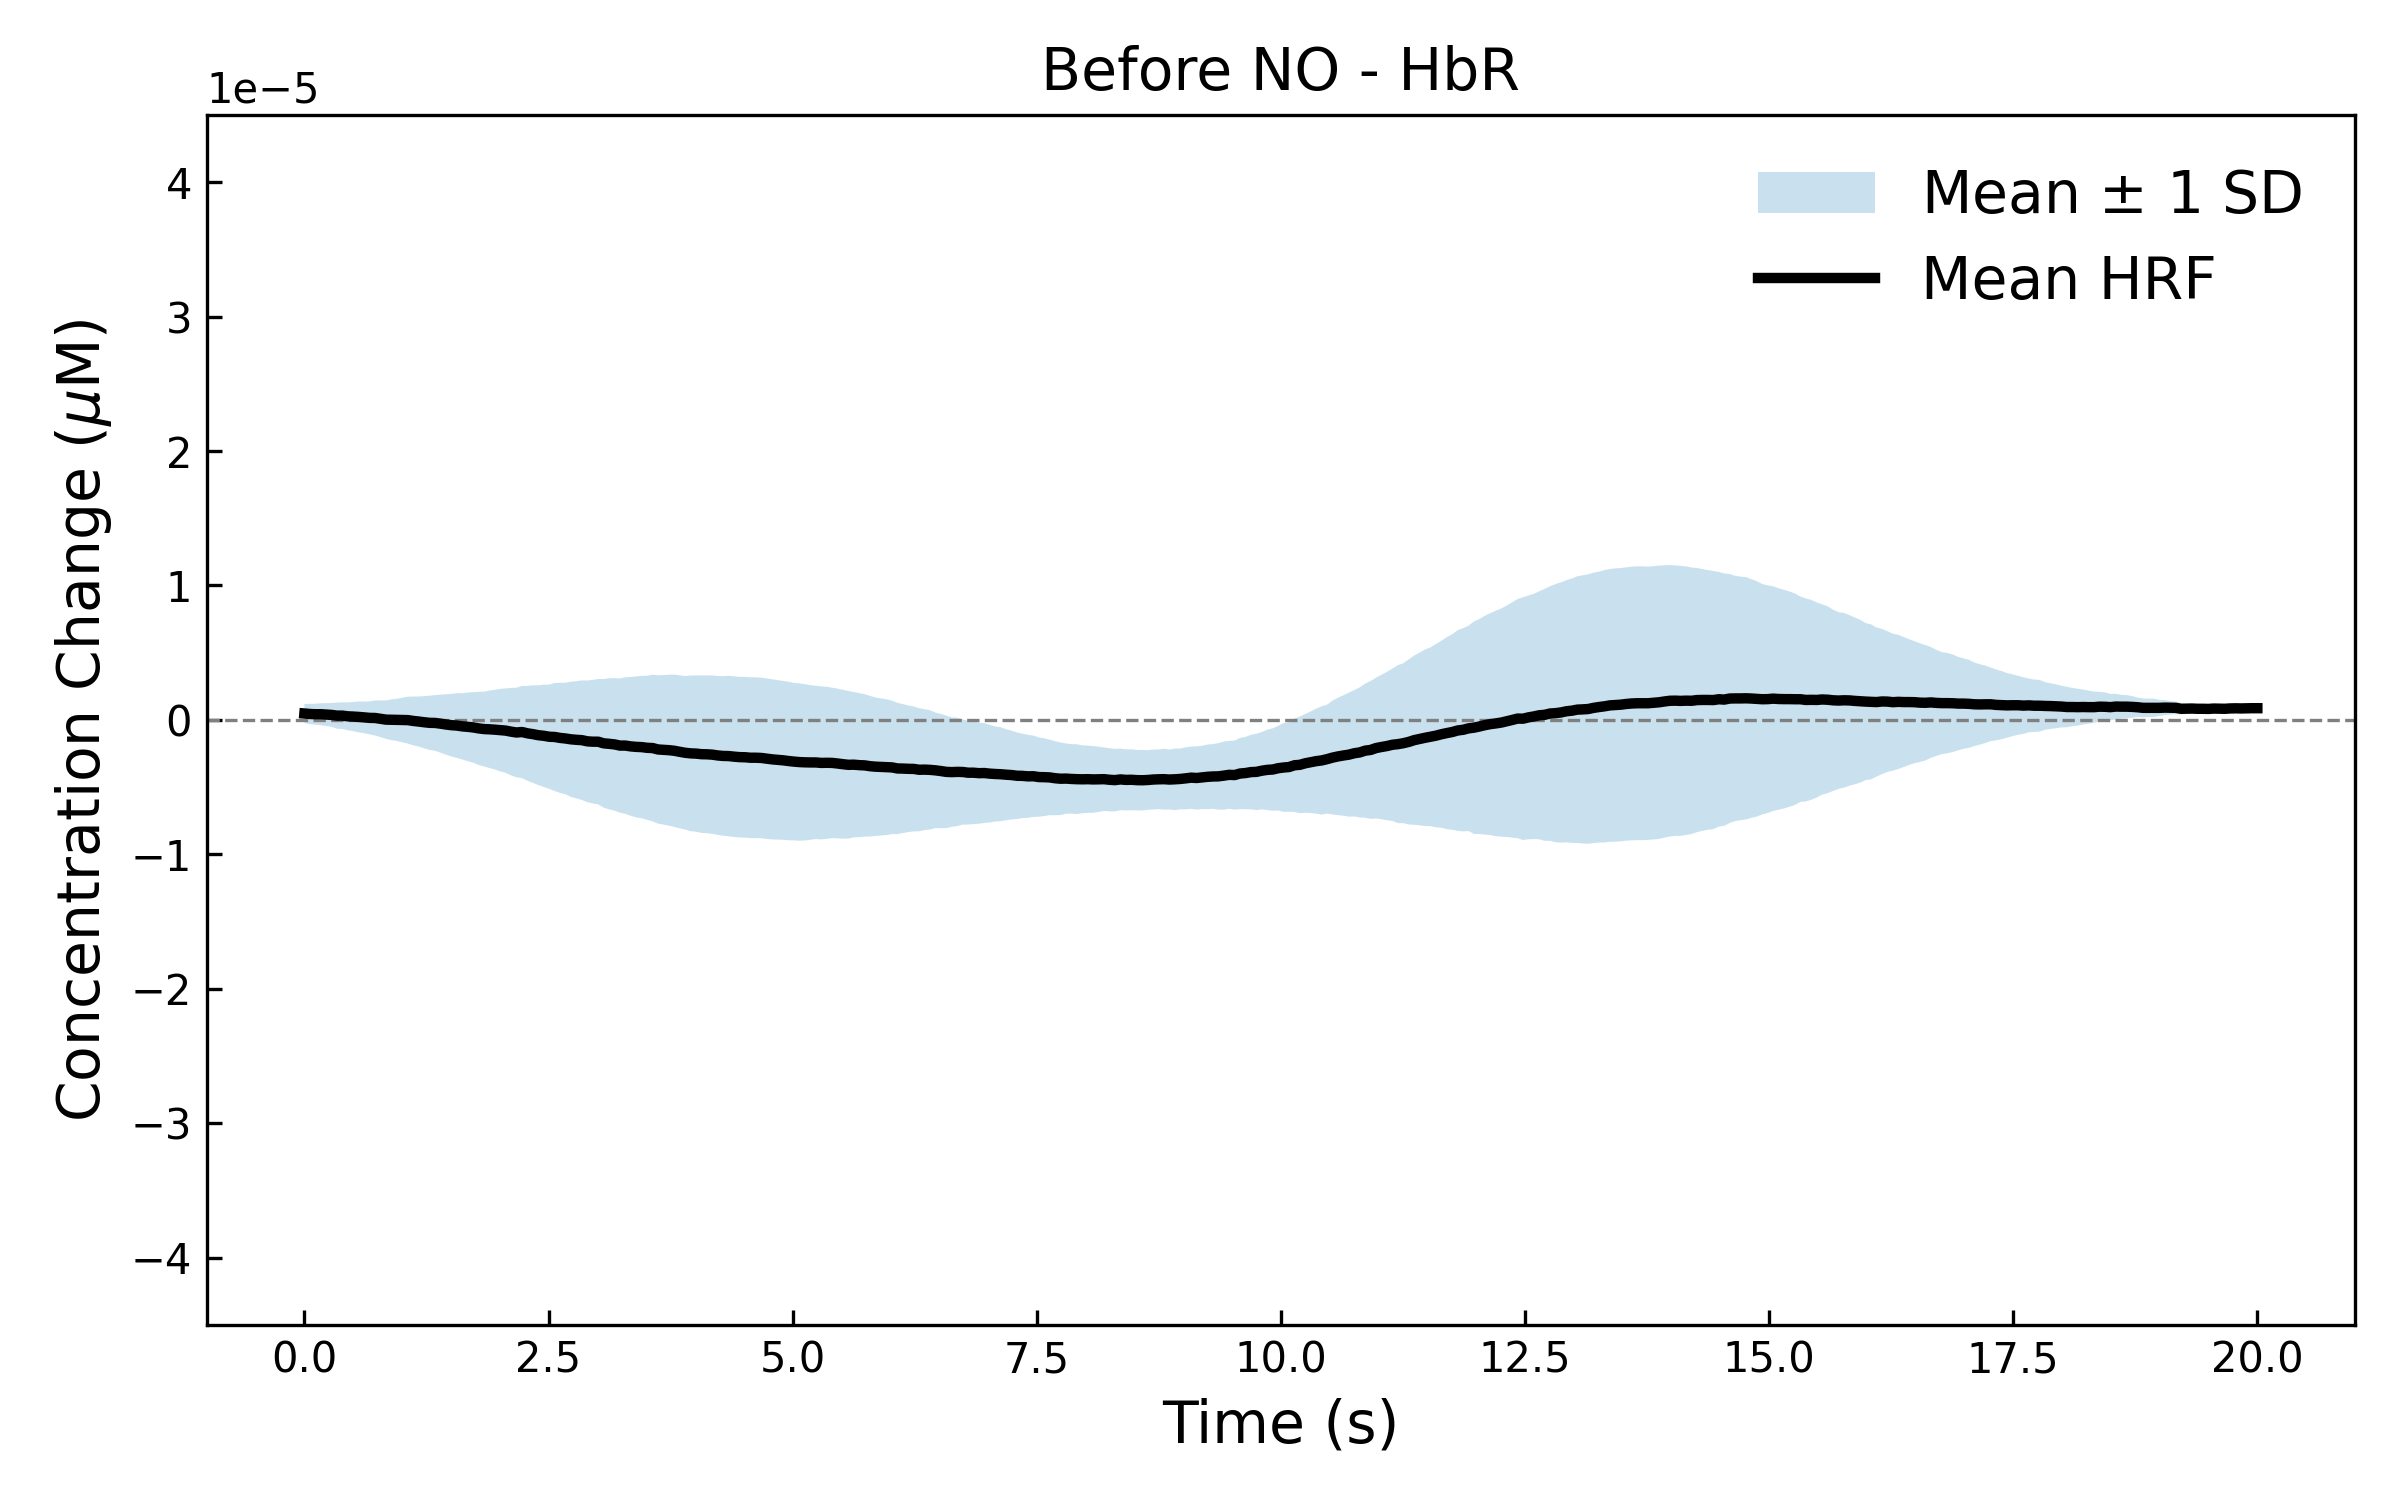

Source data for this figure (header and first rows):
ts_ch1, ts_ch2, ts_ch3, ts_ch4, ts_ch5, ts_ch6, ts_ch7, ts_ch8, ts_ch9, ts_ch10, ts_ch11, ts_ch12, ts_ch13, ts_ch14, ts_ch15, ts_ch16, ts_ch17, ts_ch18, ts_ch19, ts_ch20, ts_ch21, ts_ch22, ts_ch23, ts_ch24
0.000001, -0.000000, 0.000001, 0.000000, -0.000000, -0.000001, 0.000000, -0.000004, -0.000002, -0.000001, -0.000001, -0.000002, 0.000002, -0.000000, -0.000001, 0.000003, 0.000002, 0.000000, 0.000003, 0.000004, -0.000001, 0.000001, -0.000001, 0.000001
0.000001, -0.000000, 0.000001, 0.000000, -0.000000, -0.000001, 0.000000, -0.000003, -0.000002, -0.000001, -0.000001, -0.000002, 0.000002, -0.000000, -0.000001, 0.000003, 0.000002, 0.000000, 0.000002, 0.000003, -0.000000, 0.000001, -0.000001, 0.000001
0.000001, -0.000000, 0.000001, 0.000000, -0.000000, -0.000001, 0.000000, -0.000003, -0.000002, -0.000001, -0.000001, -0.000002, 0.000002, -0.000000, -0.000001, 0.000003, 0.000002, 0.000000, 0.000002, 0.000003, -0.000000, 0.000001, -0.000001, 0.000001
0.000001, -0.000000, 0.000001, 0.000000, -0.000000, -0.000001, 0.000000, -0.000003, -0.000002, -0.000001, -0.000001, -0.000002, 0.000002, -0.000000, -0.000001, 0.000003, 0.000002, 0.000000, 0.000002, 0.000003, -0.000000, 0.000001, -0.000001, 0.000001
0.000001, -0.000000, 0.000001, 0.000000, -0.000000, -0.000001, 0.000000, -0.000003, -0.000001, -0.000001, -0.000001, -0.000002, 0.000002, -0.000000, -0.000001, 0.000003, 0.000002, 0.000000, 0.000002, 0.000003, -0.000000, 0.000001, -0.000001, 0.000001
0.000000, -0.000000, 0.000001, 0.000000, -0.000000, -0.000001, 0.000000, -0.000003, -0.000001, -0.000001, -0.000001, -0.000001, 0.000002, -0.000000, -0.000001, 0.000003, 0.000002, 0.000000, 0.000002, 0.000003, -0.000000, 0.000001, -0.000001, 0.000001
0.000000, -0.000000, 0.000000, 0.000000, -0.000000, -0.000001, 0.000000, -0.000003, -0.000001, -0.000000, -0.000001, -0.000001, 0.000001, -0.000000, -0.000001, 0.000002, 0.000002, 0.000000, 0.000002, 0.000003, -0.000000, 0.000001, -0.000001, 0.000001
0.000000, -0.000000, 0.000000, 0.000000, -0.000000, -0.000001, 0.000000, -0.000002, -0.000001, -0.000000, -0.000001, -0.000001, 0.000001, -0.000000, -0.000001, 0.000002, 0.000002, 0.000000, 0.000002, 0.000002, -0.000000, 0.000001, -0.000001, 0.000001
0.000000, -0.000000, 0.000000, 0.000000, -0.000000, -0.000001, 0.000000, -0.000002, -0.000001, -0.000000, -0.000001, -0.000001, 0.000001, -0.000000, -0.000001, 0.000002, 0.000001, 0.000000, 0.000001, 0.000002, -0.000000, 0.000001, -0.000000, 0.000000
0.000000, -0.000000, 0.000000, 0.000000, -0.000000, -0.000001, 0.000000, -0.000002, -0.000001, -0.000000, -0.000000, -0.000001, 0.000001, -0.000000, -0.000001, 0.000002, 0.000001, 0.000000, 0.000001, 0.000002, -0.000000, 0.000001, -0.000000, 0.000000
0.000000, -0.000000, 0.000000, 0.000000, -0.000000, -0.000000, 0.000000, -0.000002, -0.000001, -0.000000, -0.000000, -0.000001, 0.000001, -0.000000, -0.000000, 0.000002, 0.000001, 0.000000, 0.000001, 0.000002, -0.000000, 0.000000, -0.000000, 0.000000
0.000000, -0.000000, 0.000000, 0.000000, -0.000000, -0.000000, 0.000000, -0.000001, -0.000001, -0.000000, -0.000000, -0.000001, 0.000001, -0.000000, -0.000000, 0.000001, 0.000001, 0.000000, 0.000001, 0.000001, -0.000000, 0.000000, -0.000000, 0.000000
0.000000, -0.000000, 0.000000, 0.000000, -0.000000, -0.000000, 0.000000, -0.000001, -0.000001, -0.000000, -0.000000, -0.000001, 0.000001, -0.000000, -0.000000, 0.000001, 0.000001, 0.000000, 0.000001, 0.000001, -0.000000, 0.000000, -0.000000, 0.000000
0.000000, -0.000000, 0.000000, 0.000000, -0.000000, -0.000000, 0.000000, -0.000001, -0.000000, -0.000000, -0.000000, -0.000001, 0.000001, -0.000000, -0.000000, 0.000001, 0.000001, 0.000000, 0.000001, 0.000001, -0.000000, 0.000000, -0.000000, 0.000000
0.000000, -0.000000, 0.000000, 0.000000, -0.000000, -0.000000, 0.000000, -0.000001, -0.000000, -0.000000, -0.000000, -0.000000, 0.000000, -0.000000, -0.000000, 0.000001, 0.000001, 0.000000, 0.000001, 0.000001, -0.000000, 0.000000, -0.000000, 0.000000
0.000000, -0.000000, 0.000000, 0.000000, -0.000000, -0.000000, 0.000000, -0.000001, -0.000000, -0.000000, -0.000000, -0.000000, 0.000000, -0.000000, -0.000000, 0.000001, 0.000000, 0.000000, 0.000000, 0.000001, -0.000000, 0.000000, -0.000000, 0.000000
0.000000, -0.000000, 0.000000, 0.000000, -0.000000, -0.000000, 0.000000, -0.000000, -0.000000, -0.000000, -0.000000, -0.000000, 0.000000, -0.000000, -0.000000, 0.000000, 0.000000, 0.000000, 0.000000, 0.000000, -0.000000, 0.000000, -0.000000, 0.000000
0.000000, 0.000000, 0.000000, 0.000000, 0.000000, -0.000000, 0.000000, -0.000000, -0.000000, -0.000000, -0.000000, -0.000000, 0.000000, 0.000000, -0.000000, 0.000000, 0.000000, 0.000000, 0.000000, 0.000000, -0.000000, 0.000000, -0.000000, 0.000000
-0.000000, 0.000000, -0.000000, 0.000000, 0.000000, 0.000000, -0.000000, 0.000000, 0.000000, 0.000000, 0.000000, 0.000000, -0.000000, 0.000000, 0.000000, -0.000000, -0.000000, -0.000000, -0.000000, -0.000000, 0.000000, -0.000000, 0.000000, -0.000000
-0.000000, 0.000000, -0.000000, 0.000000, 0.000000, 0.000000, -0.000000, 0.000001, 0.000000, 0.000000, 0.000000, 0.000000, -0.000000, 0.000000, 0.000000, -0.000001, -0.000000, -0.000000, -0.000000, -0.000001, 0.000000, -0.000000, 0.000000, -0.000000
-0.000000, 0.000000, -0.000000, 0.000000, 0.000000, 0.000000, -0.000000, 0.000001, 0.000000, 0.000000, 0.000000, 0.000000, -0.000000, 0.000000, 0.000000, -0.000001, -0.000001, -0.000000, -0.000001, -0.000001, 0.000000, -0.000000, 0.000000, -0.000000
-0.000000, 0.000000, -0.000000, 0.000000, 0.000000, 0.000000, -0.000000, 0.000001, 0.000001, 0.000000, 0.000000, 0.000001, -0.000001, 0.000000, 0.000000, -0.000001, -0.000001, -0.000000, -0.000001, -0.000001, 0.000000, -0.000000, 0.000000, -0.000000
-0.000000, 0.000000, -0.000000, 0.000000, 0.000000, 0.000000, -0.000000, 0.000001, 0.000001, 0.000000, 0.000000, 0.000001, -0.000001, 0.000000, 0.000000, -0.000001, -0.000001, -0.000000, -0.000001, -0.000001, 0.000000, -0.000000, 0.000000, -0.000000
-0.000000, 0.000000, -0.000000, 0.000000, 0.000000, 0.000000, -0.000000, 0.000002, 0.000001, 0.000000, 0.000000, 0.000001, -0.000001, 0.000000, 0.000000, -0.000002, -0.000001, -0.000000, -0.000001, -0.000002, 0.000000, -0.000000, 0.000000, -0.000000
-0.000000, 0.000000, -0.000000, -0.000000, 0.000000, 0.000001, -0.000000, 0.000002, 0.000001, 0.000000, 0.000001, 0.000001, -0.000001, 0.000000, 0.000001, -0.000002, -0.000001, -0.000000, -0.000001, -0.000002, 0.000000, -0.000001, 0.000000, -0.000000
-0.000000, 0.000000, -0.000000, -0.000000, 0.000000, 0.000001, -0.000000, 0.000002, 0.000001, 0.000000, 0.000001, 0.000001, -0.000001, 0.000000, 0.000001, -0.000002, -0.000001, -0.000000, -0.000002, -0.000002, 0.000000, -0.000001, 0.000001, -0.000000
-0.000000, 0.000000, -0.000000, -0.000000, 0.000000, 0.000001, -0.000000, 0.000003, 0.000001, 0.000000, 0.000001, 0.000001, -0.000002, 0.000000, 0.000001, -0.000003, -0.000002, -0.000000, -0.000002, -0.000003, 0.000000, -0.000001, 0.000001, -0.000001
-0.000001, 0.000000, -0.000001, -0.000000, 0.000000, 0.000001, -0.000000, 0.000003, 0.000001, 0.000001, 0.000001, 0.000002, -0.000002, 0.000000, 0.000001, -0.000003, -0.000002, -0.000000, -0.000002, -0.000003, 0.000000, -0.000001, 0.000001, -0.000001
-0.000001, 0.000000, -0.000001, -0.000000, 0.000000, 0.000001, -0.000000, 0.000003, 0.000002, 0.000001, 0.000001, 0.000002, -0.000002, 0.000000, 0.000001, -0.000003, -0.000002, -0.000000, -0.000002, -0.000003, 0.000000, -0.000001, 0.000001, -0.000001
-0.000001, 0.000000, -0.000001, -0.000000, 0.000000, 0.000001, -0.000000, 0.000004, 0.000002, 0.000001, 0.000001, 0.000002, -0.000002, 0.000000, 0.000001, -0.000003, -0.000002, -0.000000, -0.000003, -0.000004, 0.000000, -0.000001, 0.000001, -0.000001
-0.000001, 0.000000, -0.000001, -0.000000, 0.000000, 0.000001, -0.000000, 0.000004, 0.000002, 0.000001, 0.000001, 0.000002, -0.000002, 0.000000, 0.000001, -0.000004, -0.000003, -0.000000, -0.000003, -0.000004, 0.000001, -0.000001, 0.000001, -0.000001
-0.000001, 0.000000, -0.000001, -0.000000, 0.000000, 0.000001, -0.000000, 0.000004, 0.000002, 0.000001, 0.000001, 0.000002, -0.000003, 0.000001, 0.000001, -0.000004, -0.000003, -0.000001, -0.000003, -0.000004, 0.000001, -0.000001, 0.000001, -0.000001
-0.000001, 0.000000, -0.000001, -0.000000, 0.000000, 0.000001, -0.000000, 0.000005, 0.000002, 0.000001, 0.000001, 0.000002, -0.000003, 0.000001, 0.000001, -0.000004, -0.000003, -0.000001, -0.000003, -0.000005, 0.000001, -0.000001, 0.000001, -0.000001
-0.000001, 0.000000, -0.000001, -0.000000, 0.000000, 0.000001, -0.000000, 0.000005, 0.000002, 0.000001, 0.000001, 0.000003, -0.000003, 0.000001, 0.000001, -0.000005, -0.000003, -0.000001, -0.000003, -0.000005, 0.000001, -0.000001, 0.000001, -0.000001
-0.000001, 0.000000, -0.000001, -0.000000, 0.000000, 0.000001, -0.000000, 0.000005, 0.000003, 0.000001, 0.000001, 0.000003, -0.000003, 0.000001, 0.000001, -0.000005, -0.000003, -0.000001, -0.000004, -0.000005, 0.000001, -0.000002, 0.000001, -0.000001
-0.000001, 0.000001, -0.000001, -0.000000, 0.000000, 0.000001, -0.000000, 0.000006, 0.000003, 0.000001, 0.000001, 0.000003, -0.000003, 0.000001, 0.000002, -0.000005, -0.000004, -0.000001, -0.000004, -0.000006, 0.000001, -0.000002, 0.000001, -0.000001
-0.000001, 0.000001, -0.000001, -0.000000, 0.000000, 0.000002, -0.000000, 0.000006, 0.000003, 0.000001, 0.000002, 0.000003, -0.000004, 0.000001, 0.000002, -0.000006, -0.000004, -0.000001, -0.000004, -0.000006, 0.000001, -0.000002, 0.000001, -0.000001
-0.000001, 0.000001, -0.000001, -0.000000, 0.000000, 0.000002, -0.000000, 0.000006, 0.000003, 0.000001, 0.000002, 0.000003, -0.000004, 0.000001, 0.000002, -0.000006, -0.000004, -0.000001, -0.000004, -0.000006, 0.000001, -0.000002, 0.000001, -0.000001
-0.000001, 0.000001, -0.000001, -0.000000, 0.000000, 0.000002, -0.000000, 0.000007, 0.000003, 0.000001, 0.000002, 0.000004, -0.000004, 0.000001, 0.000002, -0.000006, -0.000004, -0.000001, -0.000005, -0.000007, 0.000001, -0.000002, 0.000001, -0.000001
-0.000001, 0.000001, -0.000001, -0.000000, 0.000000, 0.000002, -0.000000, 0.000007, 0.000003, 0.000001, 0.000002, 0.000004, -0.000004, 0.000001, 0.000002, -0.000007, -0.000005, -0.000001, -0.000005, -0.000007, 0.000001, -0.000002, 0.000002, -0.000002
-0.000001, 0.000001, -0.000001, -0.000000, 0.000000, 0.000002, -0.000000, 0.000007, 0.000004, 0.000001, 0.000002, 0.000004, -0.000004, 0.000001, 0.000002, -0.000007, -0.000005, -0.000001, -0.000005, -0.000007, 0.000001, -0.000002, 0.000002, -0.000002
-0.000001, 0.000001, -0.000002, -0.000000, 0.000000, 0.000002, -0.000000, 0.000008, 0.000004, 0.000001, 0.000002, 0.000004, -0.000005, 0.000001, 0.000002, -0.000007, -0.000005, -0.000001, -0.000005, -0.000008, 0.000001, -0.000002, 0.000002, -0.000002
-0.000001, 0.000001, -0.000002, -0.000000, 0.000000, 0.000002, -0.000000, 0.000008, 0.000004, 0.000002, 0.000002, 0.000004, -0.000005, 0.000001, 0.000002, -0.000008, -0.000005, -0.000001, -0.000006, -0.000008, 0.000001, -0.000002, 0.000002, -0.000002
-0.000002, 0.000001, -0.000002, -0.000000, 0.000000, 0.000002, -0.000000, 0.000008, 0.000004, 0.000002, 0.000002, 0.000005, -0.000005, 0.000001, 0.000002, -0.000008, -0.000006, -0.000001, -0.000006, -0.000008, 0.000001, -0.000002, 0.000002, -0.000002
-0.000002, 0.000001, -0.000002, -0.000000, 0.000000, 0.000002, -0.000000, 0.000009, 0.000004, 0.000002, 0.000002, 0.000005, -0.000005, 0.000001, 0.000002, -0.000009, -0.000006, -0.000001, -0.000006, -0.000009, 0.000001, -0.000003, 0.000002, -0.000002
-0.000002, 0.000001, -0.000002, -0.000000, 0.000000, 0.000002, -0.000000, 0.000009, 0.000004, 0.000002, 0.000002, 0.000005, -0.000006, 0.000001, 0.000003, -0.000009, -0.000006, -0.000001, -0.000006, -0.000009, 0.000001, -0.000003, 0.000002, -0.000002
-0.000002, 0.000001, -0.000002, -0.000000, 0.000000, 0.000002, -0.000000, 0.000009, 0.000005, 0.000002, 0.000002, 0.000005, -0.000006, 0.000001, 0.000003, -0.000009, -0.000006, -0.000001, -0.000007, -0.000010, 0.000001, -0.000003, 0.000002, -0.000002
-0.000002, 0.000001, -0.000002, -0.000000, 0.000000, 0.000003, -0.000000, 0.000010, 0.000005, 0.000002, 0.000003, 0.000005, -0.000006, 0.000001, 0.000003, -0.000010, -0.000007, -0.000001, -0.000007, -0.000010, 0.000001, -0.000003, 0.000002, -0.000002
-0.000002, 0.000001, -0.000002, -0.000000, 0.000000, 0.000003, -0.000000, 0.000010, 0.000005, 0.000002, 0.000003, 0.000005, -0.000006, 0.000001, 0.000003, -0.000010, -0.000007, -0.000001, -0.000007, -0.000010, 0.000001, -0.000003, 0.000002, -0.000002
-0.000002, 0.000001, -0.000002, -0.000000, 0.000000, 0.000003, -0.000000, 0.000010, 0.000005, 0.000002, 0.000003, 0.000006, -0.000006, 0.000001, 0.000003, -0.000010, -0.000007, -0.000001, -0.000008, -0.000011, 0.000001, -0.000003, 0.000002, -0.000002
-0.000002, 0.000001, -0.000002, -0.000000, 0.000000, 0.000003, -0.000000, 0.000011, 0.000005, 0.000002, 0.000003, 0.000006, -0.000007, 0.000001, 0.000003, -0.000011, -0.000007, -0.000001, -0.000008, -0.000011, 0.000002, -0.000003, 0.000002, -0.000002
-0.000002, 0.000001, -0.000002, -0.000000, 0.000000, 0.000003, -0.000000, 0.000011, 0.000005, 0.000002, 0.000003, 0.000006, -0.000007, 0.000001, 0.000003, -0.000011, -0.000008, -0.000001, -0.000008, -0.000011, 0.000002, -0.000003, 0.000002, -0.000002
-0.000002, 0.000001, -0.000002, -0.000000, 0.000000, 0.000003, -0.000001, 0.000011, 0.000006, 0.000002, 0.000003, 0.000006, -0.000007, 0.000001, 0.000003, -0.000011, -0.000008, -0.000001, -0.000008, -0.000012, 0.000002, -0.000003, 0.000002, -0.000003
-0.000002, 0.000001, -0.000002, -0.000000, 0.000000, 0.000003, -0.000001, 0.000012, 0.000006, 0.000002, 0.000003, 0.000006, -0.000007, 0.000001, 0.000003, -0.000012, -0.000008, -0.000001, -0.000008, -0.000012, 0.000002, -0.000004, 0.000002, -0.000003
-0.000002, 0.000001, -0.000002, -0.000000, 0.000000, 0.000003, -0.000001, 0.000012, 0.000006, 0.000002, 0.000003, 0.000007, -0.000007, 0.000001, 0.000003, -0.000012, -0.000008, -0.000002, -0.000009, -0.000012, 0.000002, -0.000004, 0.000003, -0.000003
-0.000002, 0.000001, -0.000003, -0.000000, 0.000000, 0.000003, -0.000001, 0.000012, 0.000006, 0.000002, 0.000003, 0.000007, -0.000008, 0.000001, 0.000003, -0.000012, -0.000009, -0.000002, -0.000009, -0.000013, 0.000002, -0.000004, 0.000003, -0.000003
-0.000002, 0.000001, -0.000003, -0.000000, 0.000000, 0.000003, -0.000001, 0.000013, 0.000006, 0.000002, 0.000003, 0.000007, -0.000008, 0.000001, 0.000004, -0.000012, -0.000009, -0.000002, -0.000009, -0.000013, 0.000002, -0.000004, 0.000003, -0.000003
-0.000002, 0.000001, -0.000003, -0.000000, 0.000000, 0.000003, -0.000001, 0.000013, 0.000006, 0.000002, 0.000003, 0.000007, -0.000008, 0.000001, 0.000004, -0.000013, -0.000009, -0.000002, -0.000009, -0.000013, 0.000002, -0.000004, 0.000003, -0.000003
-0.000003, 0.000001, -0.000003, -0.000000, 0.000000, 0.000003, -0.000001, 0.000013, 0.000006, 0.000003, 0.000003, 0.000007, -0.000008, 0.000001, 0.000004, -0.000013, -0.000009, -0.000002, -0.000010, -0.000014, 0.000002, -0.000004, 0.000003, -0.000003
-0.000003, 0.000001, -0.000003, -0.000000, 0.000000, 0.000004, -0.000001, 0.000013, 0.000007, 0.000003, 0.000003, 0.000007, -0.000008, 0.000001, 0.000004, -0.000013, -0.000009, -0.000002, -0.000010, -0.000014, 0.000002, -0.000004, 0.000003, -0.000003
... 300 more rows
